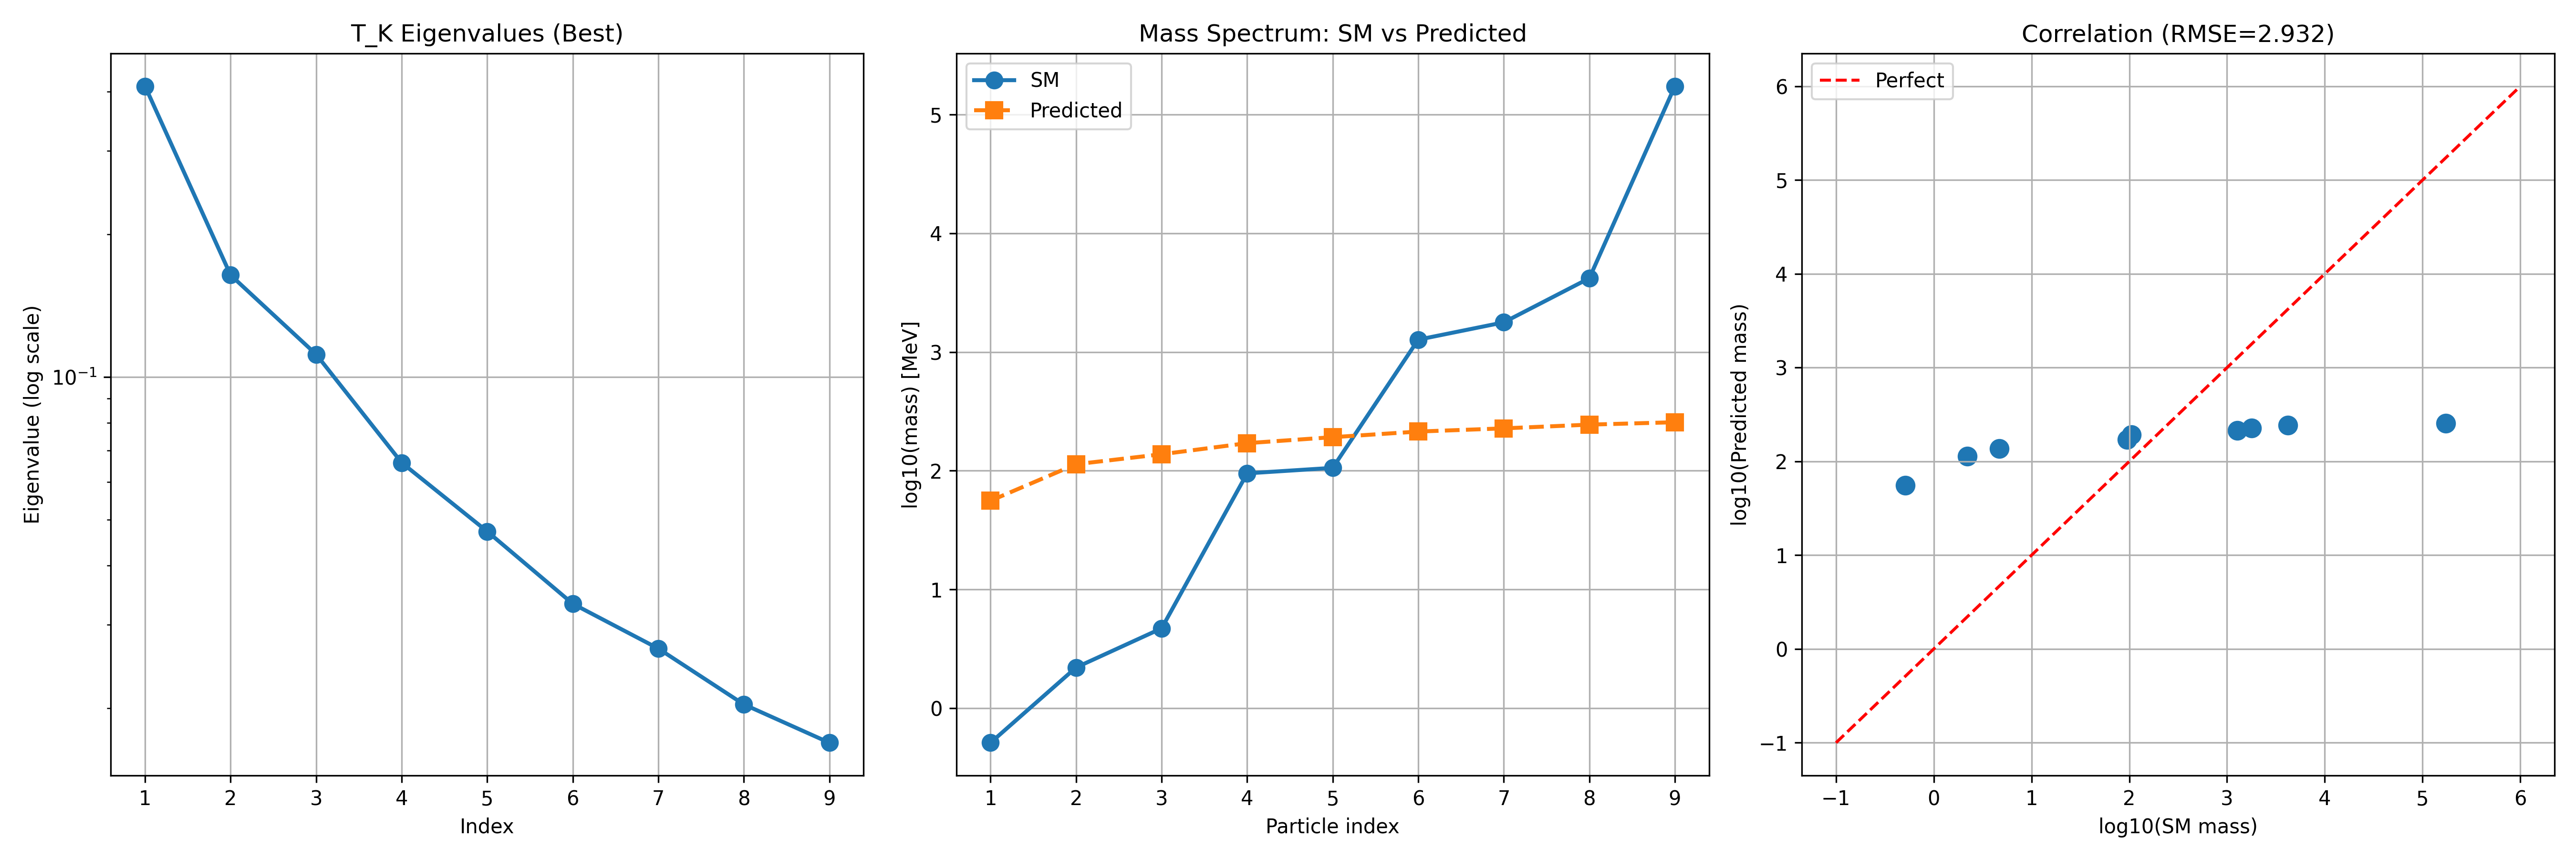

Source code (Python):
import numpy as np
import scipy.linalg as la
import matplotlib.pyplot as plt

def standard_model_masses():
    return np.sort(np.array([0.511, 2.2, 4.7, 95, 105.66, 1270, 1776.86, 4180, 173100]))

class HierarchicalIFS:
    """分层IFS测度——不同尺度对应不同谱层"""
    def __init__(self, n_levels=4, base=0.5, n_points=50000):
        self.n_levels = n_levels
        self.factors = [base ** (k+1) for k in range(n_levels)]
        self.probs = [base ** (2*k) for k in range(n_levels)]
        self.probs = np.array(self.probs) / np.sum(self.probs)
        self.points = self._generate(n_points)
    
    def _generate(self, n_points):
        points = np.zeros(n_points)
        n_f = len(self.factors)
        offsets = np.cumsum(self.factors) - self.factors
        offsets = offsets / np.sum(self.factors)
        x = 0.5
        for i in range(n_points):
            idx = np.random.choice(n_f, p=self.probs)
            x = self.factors[idx] * x + offsets[idx]
            points[i] = x
        return points

class MultiScaleKernel:
    """分层多尺度核——每层对应不同σ的Gaussian"""
    def __init__(self, measure, sigmas, weights=None):
        self.measure = measure
        self.sigmas = np.array(sigmas)
        n = len(sigmas)
        if weights is None:
            self.scale_weights = np.array([1/n**2 for _ in range(n)])
            self.scale_weights = self.scale_weights / np.sum(self.scale_weights)
        else:
            self.scale_weights = np.array(weights) / np.sum(weights)
        
        self.sample_points = np.sort(np.random.choice(measure.points, 400, replace=False))
        self.n_samples = len(self.sample_points)
    
    def kernel_3d(self, x, y):
        """返回3维向量值核 (代表不同Cl(6)扇形)"""
        k = np.zeros(3)
        for sigma, w in zip(self.sigmas, self.scale_weights):
            phase = np.exp(-(x - y)**2 / (2 * sigma**2))
            k += w * phase
        return k
    
    def compute_block_TK(self, sigma_idx):
        """对单个σ尺度的T_K构造"""
        n = self.n_samples
        sigma = self.sigmas[sigma_idx]
        K = np.zeros((n, n))
        for i in range(n):
            for j in range(n):
                K[i, j] = np.exp(-(self.sample_points[i] - self.sample_points[j])**2 / (2 * sigma**2))
        
        T = np.zeros((n, n))
        weights = np.ones(n) / n
        for i in range(n):
            for j in range(n):
                T[i, j] = K[i, j] * weights[j]
        return T
    
    def compute_combined_TK(self):
        """组合多尺度T_K"""
        combined = np.zeros((self.n_samples, self.n_samples))
        for idx, w in enumerate(self.scale_weights):
            combined += w * self.compute_block_TK(idx)
        return combined

def run_analysis():
    print("=" * 70)
    print("Multi-Scale Kernel Analysis for Mass Spectrum")
    print("=" * 70)
    
    sm_masses = standard_model_masses()
    
    # 分层IFS: 不同尺度
    print("\n1. Generating hierarchical IFS measure...")
    hifs = HierarchicalIFS(n_levels=4, base=0.5, n_points=50000)
    
    # 多尺度σ——跨越6个数量级的质量
    sigma_groups = [
        # 每组包含大、中、小三个尺度
        ([0.5, 0.1, 0.02], [0.2, 0.5, 0.3]),
        ([0.8, 0.15, 0.01, 0.001], [0.1, 0.3, 0.4, 0.2]),
        ([1.0, 0.2, 0.03, 0.002], [0.1, 0.3, 0.3, 0.3]),
        ([0.6, 0.12, 0.02, 0.003], [0.1, 0.4, 0.3, 0.2]),
    ]
    
    best_error = float('inf')
    best = None
    
    for sg_idx, (sigmas, weights) in enumerate(sigma_groups):
        print(f"\n--- Sigma group {sg_idx+1}: {sigmas} ---")
        for _ in range(3):
            kernel = MultiScaleKernel(hifs, sigmas, weights)
            T_combined = kernel.compute_combined_TK()
            
            eigenvalues = la.eigvals(T_combined)
            eigenvalues = np.real(eigenvalues)
            eigenvalues = np.sort(eigenvalues)[::-1][:15]
            
            if len(eigenvalues) < 9 or np.min(eigenvalues) <= 0:
                continue
            
            log_eig = -np.log(np.maximum(eigenvalues[:9], 1e-30))
            log_sm = np.log(sm_masses)
            C = np.exp(np.mean(log_sm - np.log(log_eig)))
            predicted = C * log_eig
            error = np.mean(np.abs(np.log(predicted) - log_sm))
            
            if error < best_error:
                best_error = error
                best = {
                    'sigmas': sigmas,
                    'weights': weights,
                    'eigenvalues': eigenvalues.copy(),
                    'predicted': predicted.copy(),
                    'C': C,
                }
                print(f"  New best! error={error:.4f}, C={C:.2f}")
                print(f"  Top eigenvalues: {np.round(eigenvalues[:9], 6)}")
    
    # 再试一次性构造：不同测度扇形独立计算
    print("\n\n2. Multi-branch independent eigenvalue analysis...")
    ifs_branches = [
        ([0.5, 0.5], [0.5, 0.5], 0.01),
        ([0.3, 0.3, 0.4], [1/3, 1/3, 1/3], 0.05),
        ([0.2, 0.4, 0.4], [0.2, 0.4, 0.4], 0.15),
        ([0.1, 0.2, 0.3, 0.4], [0.25, 0.25, 0.25, 0.25], 0.5),
    ]
    
    all_branch_eigenvalues = []
    for factors, probs, sigma in ifs_branches:
        measure = HierarchicalIFS(n_levels=2, base=0.3, n_points=50000)
        
        from kernel_optimization_v2 import IFSMeasure, FractalSampledKernel
        imeasure = IFSMeasure(factors, probs, n_points=20000)
        kernel = FractalSampledKernel(imeasure, sigma)
        T = kernel.compute_TK()
        ev = kernel.compute_eigenvalues(T, k=5)
        all_branch_eigenvalues.append(ev[0] if len(ev) > 0 else 0)
        print(f"  Branch factors={factors}, sigma={sigma}: top eigenvalue = {ev[0]:.6f}" if len(ev) > 0 else f"  Branch factors={factors}: no eigenvalues")
    
    # 输出最佳结果
    print("\n" + "=" * 70)
    print("Best Multi-Scale Result")
    print("=" * 70)
    r = best
    print(f"Sigmas: {r['sigmas']}")
    print(f"Weights: {np.round(r['weights'], 3)}")
    print(f"C = {r['C']:.2f}")
    print(f"Mean log error: {best_error:.4f}")
    
    print(f"\n{'Index':>6s} | {'SM Mass':>12s} | {'Predicted':>12s} | {'Lambda':>12s} | {'Ratio':>8s}")
    print("-" * 52)
    for i in range(9):
        ratio = r['predicted'][i] / sm_masses[i]
        print(f"{i+1:>6d} | {sm_masses[i]:>12.4f} | {r['predicted'][i]:>12.4f} | {r['eigenvalues'][i]:>12.6f} | {ratio:>8.2f}")
    
    # 绘图
    fig, axes = plt.subplots(1, 3, figsize=(18, 6))
    
    ax = axes[0]
    ax.semilogy(range(1, 10), r['eigenvalues'][:9], 'o-', linewidth=2, markersize=8)
    ax.set_xlabel('Index')
    ax.set_ylabel('Eigenvalue (log scale)')
    ax.set_title('T_K Eigenvalues (Best)')
    ax.grid(True)
    
    ax = axes[1]
    indices = np.arange(1, 10)
    ax.plot(indices, np.log10(sm_masses[:9]), 'o-', label='SM', linewidth=2, markersize=8)
    ax.plot(indices, np.log10(r['predicted'][:9]), 's--', label='Predicted', linewidth=2, markersize=8)
    ax.set_xlabel('Particle index')
    ax.set_ylabel('log10(mass) [MeV]')
    ax.set_title('Mass Spectrum: SM vs Predicted')
    ax.legend()
    ax.grid(True)
    
    ax = axes[2]
    ax.scatter(np.log10(sm_masses[:9]), np.log10(r['predicted'][:9]), s=80)
    lims = [-1, 6]
    ax.plot(lims, lims, 'r--', label='Perfect')
    ax.set_xlabel('log10(SM mass)')
    ax.set_ylabel('log10(Predicted mass)')
    ax.set_title(f'Correlation (RMSE={best_error:.3f})')
    ax.legend()
    ax.grid(True)
    
    plt.tight_layout()
    plt.savefig('kernel_optimization_v3.png', dpi=300)
    
    with open('kernel_optimization_v3_results.txt', 'w') as f:
        f.write("=== Multi-Scale Kernel Optimization Results ===\n\n")
        f.write(f"Best sigmas: {r['sigmas']}\n")
        f.write(f"Best weights: {np.round(r['weights'], 3)}\n")
        f.write(f"C = {r['C']:.2f}\n")
        f.write(f"Mean log error: {best_error:.4f}\n\n")
        f.write(f"{'Index':>6s} | {'SM Mass':>12s} | {'Predicted':>12s} | {'Lambda':>12s}\n")
        f.write("-" * 44 + "\n")
        for i in range(9):
            f.write(f"{i+1:>6d} | {sm_masses[i]:>12.4f} | {r['predicted'][i]:>12.4f} | {r['eigenvalues'][i]:>12.6f}\n")
    
    print(f"\nResults saved to kernel_optimization_v3_results.txt")
    print(f"Plot saved to kernel_optimization_v3.png")

if __name__ == "__main__":
    run_analysis()
